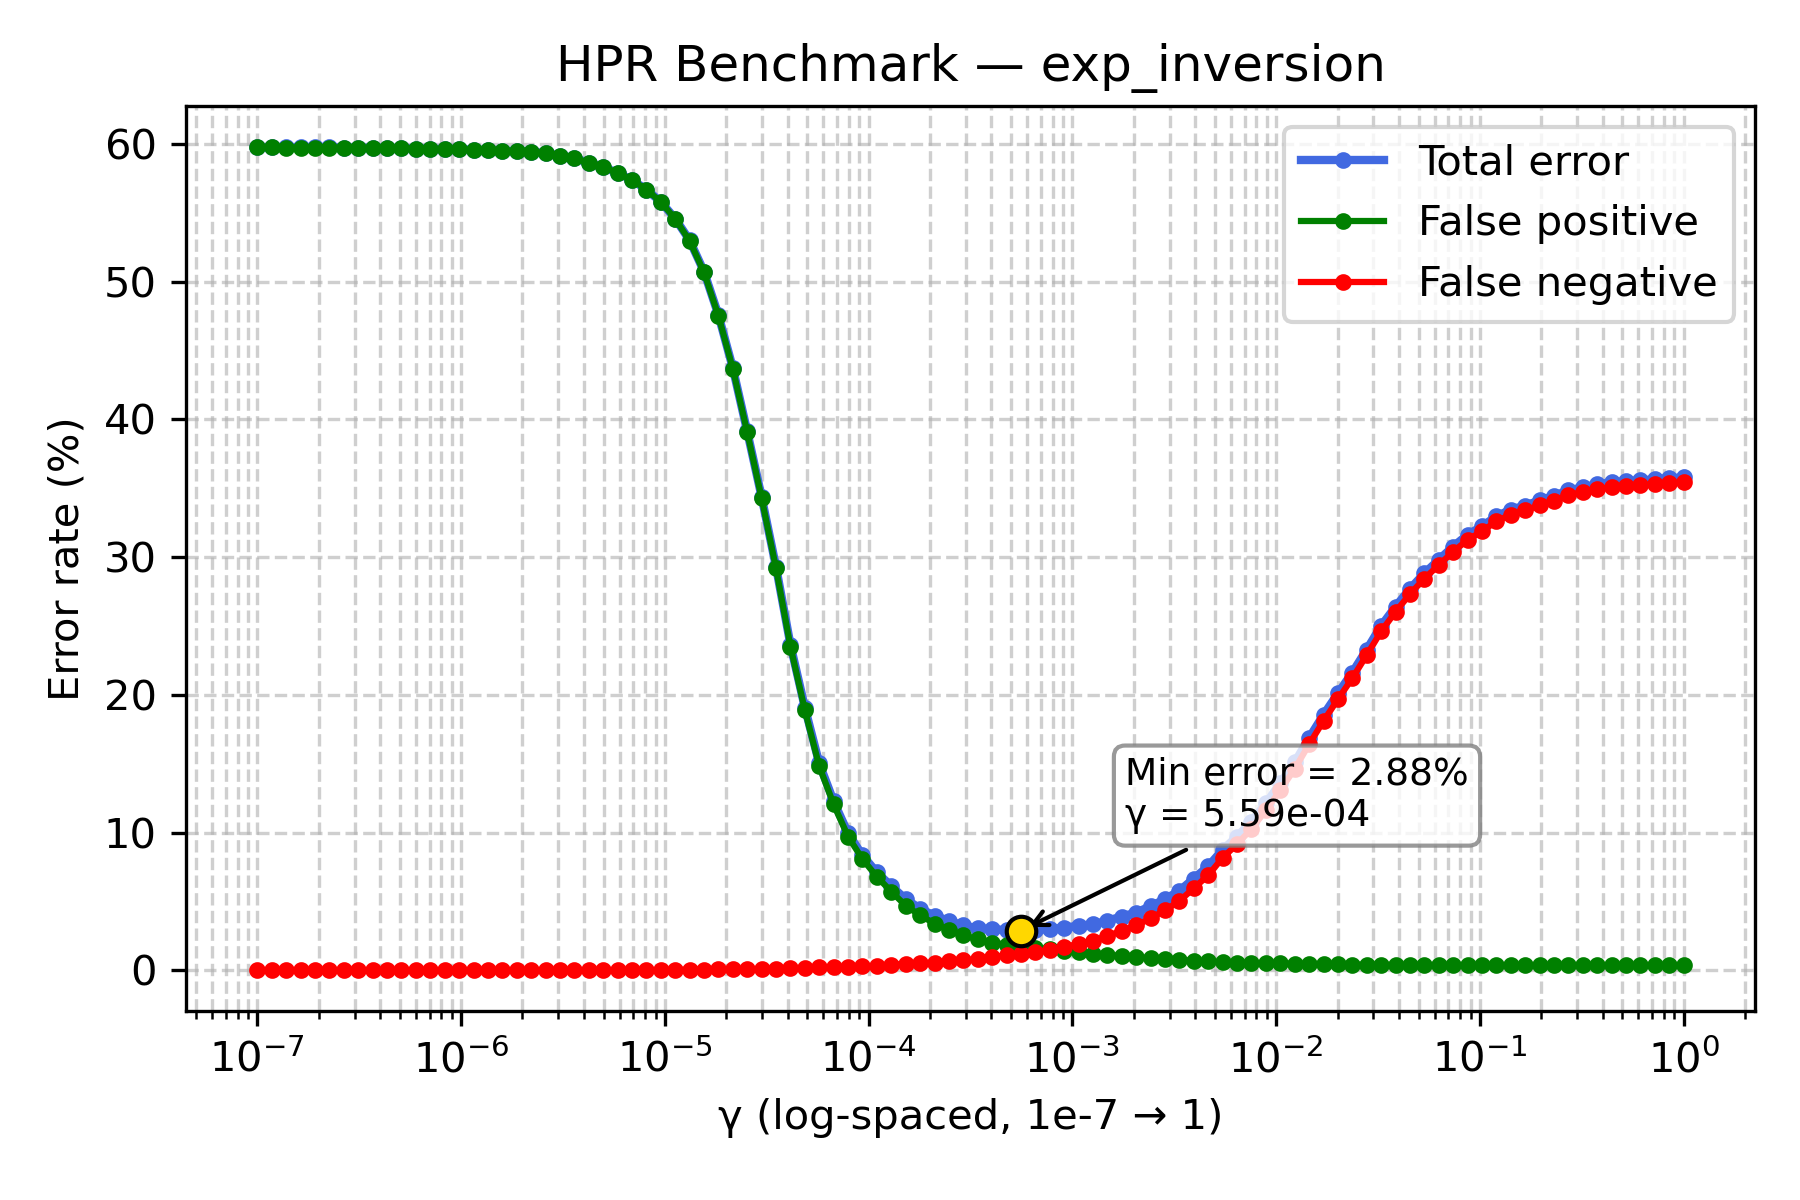

Source data for this figure (header and first rows):
gamma, TOTAL_rate, FP_rate, FN_rate
1e-07, 59.78, 59.77, 0.01
1.1768119524349991e-07, 59.77, 59.76, 0.01
1.3848863713938718e-07, 59.76, 59.75, 0.01
1.6297508346206436e-07, 59.76, 59.75, 0.01
1.9179102616724887e-07, 59.76, 59.75, 0.01
2.2570197196339216e-07, 59.76, 59.75, 0.01
2.656087782946684e-07, 59.75, 59.74, 0.01
3.125715849688235e-07, 59.75, 59.74, 0.01
3.678379771828634e-07, 59.73, 59.73, 0.0
4.3287612810830616e-07, 59.72, 59.72, 0.0
5.094138014816375e-07, 59.7, 59.7, 0.0
5.994842503189409e-07, 59.68, 59.68, 0.0
7.054802310718645e-07, 59.66, 59.66, 0.0
8.302175681319736e-07, 59.63, 59.63, 0.0
9.770099572992247e-07, 59.64, 59.64, 0.0
1.1497569953977357e-06, 59.58, 59.58, 0.0
1.3530477745798075e-06, 59.55, 59.55, 0.0
1.592282793341094e-06, 59.53, 59.53, 0.0
1.873817422860383e-06, 59.48, 59.48, 0.0
2.2051307399030456e-06, 59.42, 59.42, 0.0
2.5950242113997373e-06, 59.36, 59.36, 0.0
3.0538555088334123e-06, 59.14, 59.14, 0.0
3.5938136638046257e-06, 58.97, 58.97, 0.0
4.229242874389499e-06, 58.65, 58.65, 0.0
4.977023564332114e-06, 58.34, 58.34, 0.0
5.857020818056661e-06, 57.91, 57.91, 0.0
6.892612104349695e-06, 57.4, 57.4, 0.0
8.111308307896873e-06, 56.7, 56.7, 0.0
9.545484566618328e-06, 55.81, 55.8, 0.01
1.1233240329780266e-05, 54.59, 54.57, 0.02
1.3219411484660286e-05, 53.02, 52.98, 0.04
1.5556761439304724e-05, 50.74, 50.69, 0.05
1.8307382802953696e-05, 47.59, 47.53, 0.06
2.1544346900318823e-05, 43.74, 43.68, 0.06
2.5353644939701114e-05, 39.13, 39.07, 0.06
2.9836472402833343e-05, 34.37, 34.28, 0.09
3.511191734215127e-05, 29.29, 29.18, 0.11
4.1320124001153344e-05, 23.64, 23.51, 0.13
4.8626015800653536e-05, 19.08, 18.89, 0.19
5.72236765935022e-05, 15.02, 14.81, 0.21
6.734150657750829e-05, 12.26, 12.04, 0.22
7.92482898353917e-05, 9.95, 9.71, 0.24
9.326033468832199e-05, 8.34, 8.07, 0.27
0.0001097, 7.1, 6.79, 0.31
0.0001292, 6.11, 5.71, 0.4
0.000152, 5.16, 4.69, 0.47
0.0001789, 4.48, 3.99, 0.49
0.0002105, 3.95, 3.39, 0.56
0.0002477, 3.58, 2.92, 0.66
0.0002915, 3.25, 2.54, 0.71
0.000343, 3.05, 2.24, 0.81
0.0004037, 2.97, 2.01, 0.96
0.0004751, 2.92, 1.85, 1.07
0.0005591, 2.88, 1.7, 1.18
0.0006579, 2.93, 1.59, 1.34
0.0007743, 2.99, 1.52, 1.47
0.0009112, 3.09, 1.41, 1.68
0.001072, 3.23, 1.32, 1.91
0.001262, 3.33, 1.19, 2.14
0.001485, 3.6, 1.11, 2.49
... 40 more rows
